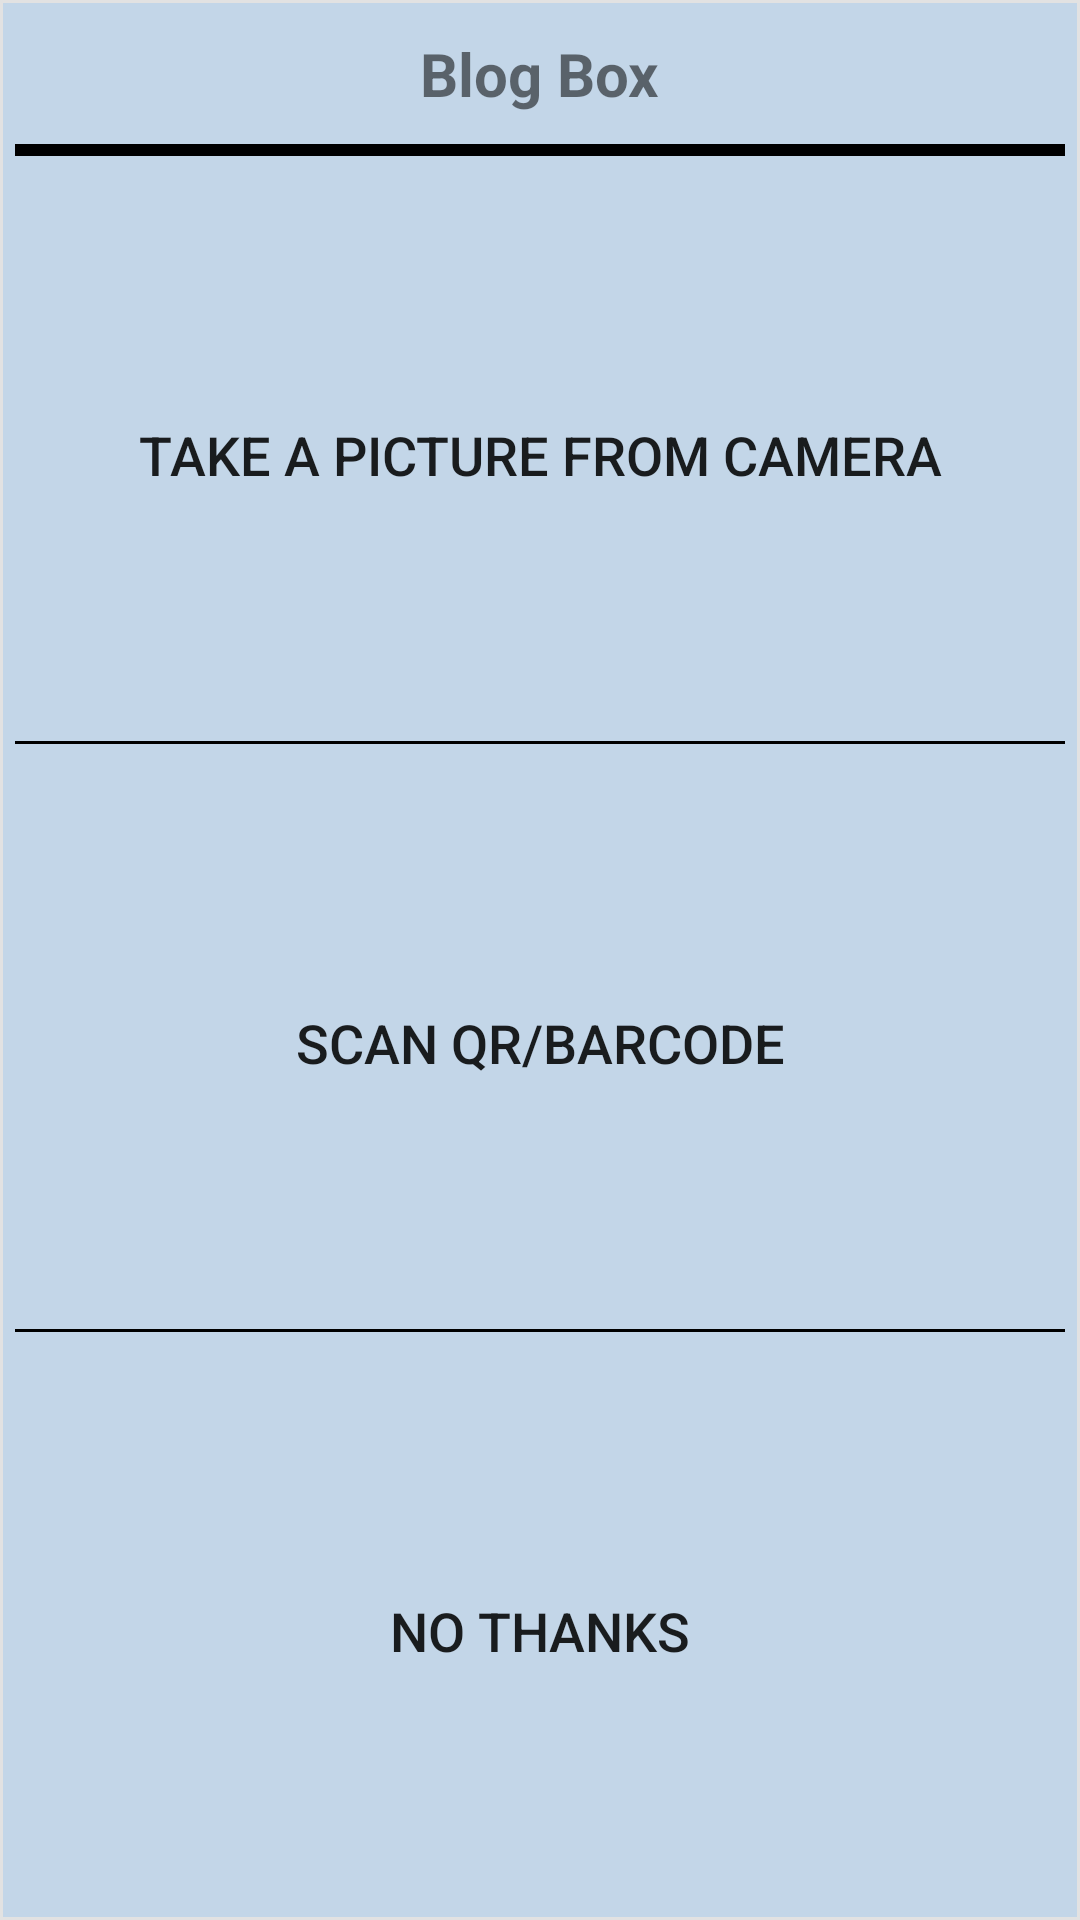

The Android layout XML behind this screen, and the referenced resources:
<!-- AndroidManifest.xml: application theme AppTheme -->
<!-- res/layout/cameradialog.xml -->
<?xml version="1.0" encoding="utf-8"?>
<LinearLayout xmlns:android="http://schemas.android.com/apk/res/android"

    android:layout_width="match_parent"

    android:layout_height="wrap_content"

    android:layout_gravity="center"

    android:layout_marginLeft="20dp"

    android:layout_marginRight="20dp"

    android:background="@drawable/shadow"

    android:orientation="vertical" >



    <TextView

        android:layout_width="wrap_content"

        android:layout_height="wrap_content"

        android:layout_gravity="center"

        android:background="@null"

        android:padding="10dp"

        android:text="Blog Box"

        android:textSize="20sp"

        android:textStyle="bold" />



    <View

        android:layout_width="fill_parent"

        android:layout_height="4dp"

        android:layout_marginLeft="4dp"

        android:background="#000000"

        android:layout_marginRight="4dp" />



    <Button

        android:id="@+id/cameradialogbtn"

        android:layout_width="fill_parent"

        android:layout_height="wrap_content"

        android:layout_gravity="center"

        android:layout_marginTop="4dp"

        android:layout_weight=".3"

        android:background="@null"

        android:padding="5dp"

        android:text="Take a picture from camera"

        android:textSize="18sp" >

    </Button>



    <View

        android:layout_width="fill_parent"

        android:layout_height="1dp"

        android:layout_marginLeft="4dp"

        android:background="#000000"

        android:layout_marginRight="4dp"

        />



    <Button

        android:id="@+id/gallerydialogbtn"

        android:layout_width="fill_parent"

        android:layout_height="wrap_content"

        android:layout_gravity="center"

        android:layout_marginTop="4dp"

        android:layout_weight=".3"

        android:background="@null"

        android:padding="5dp"

        android:text="Scan Qr/Barcode"

        android:textSize="18sp" >

    </Button>



    <View

        android:layout_width="fill_parent"

        android:layout_height="1dp"

        android:background="#000000"

        android:layout_marginLeft="4dp"

        android:layout_marginRight="4dp" />



    <Button

        android:id="@+id/canceldialogbtn"

        android:layout_width="fill_parent"

        android:layout_height="wrap_content"

        android:layout_gravity="center"

        android:layout_marginTop="4dp"

        android:layout_weight=".3"

        android:background="@null"

        android:padding="5dp"

        android:text="No thanks"

        android:textSize="18sp" >

    </Button>



</LinearLayout>
<!-- resources referenced by this layout -->
<resources>
  <!-- drawable shadow (drawable) -->
  <?xml version="1.0" encoding="utf-8"?>
  <layer-list xmlns:android="http://schemas.android.com/apk/res/android" >
  
      
      <item>
          <shape>
  
              <solid android:color="#00CCCCCC" />
  
              <corners android:radius="0dp" />
          </shape>
      </item>
      <item>
          <shape>
  
  
              <solid android:color="#10CCCCCC" />
  
              <corners android:radius="0dp" />
          </shape>
      </item>
      <item>
          <shape>
  
  
              <solid android:color="#20CCCCCC" />
  
              <corners android:radius="0dp" />
          </shape>
      </item>
      <item>
          <shape>
  
  
              <solid android:color="#30CCCCCC" />
  
              <corners android:radius="0dp" />
          </shape>
      </item>
      <item>
          <shape>
              <padding
                  android:bottom="1dp"
                  android:left="1dp"
                  android:right="1dp"
                  android:top="1dp" />
  
              <solid android:color="#50CCCCCC" />
  
              <corners android:radius="0dp" />
          </shape>
      </item>
  
      
      <item>
          <shape>
              <solid android:color="#C3D6E8" />
  
              <corners android:radius="0dp" />
          </shape>
      </item>
  
  </layer-list>
  <style name="AppTheme" parent="Theme.AppCompat.Light.NoActionBar">
          
          <item name="colorPrimary">@color/colorPrimary</item>
          <item name="colorPrimaryDark">@color/colorPrimaryDark</item>
          <item name="colorAccent">@color/colorAccent</item>
  
          <item name="android:windowNoTitle">true</item>
          <item name="android:windowFullscreen">true</item>
      </style>
  <color name="colorPrimary">#efefef</color>
  <color name="colorPrimaryDark">#303F9F</color>
  <color name="colorAccent">#FF4081</color>
</resources>
